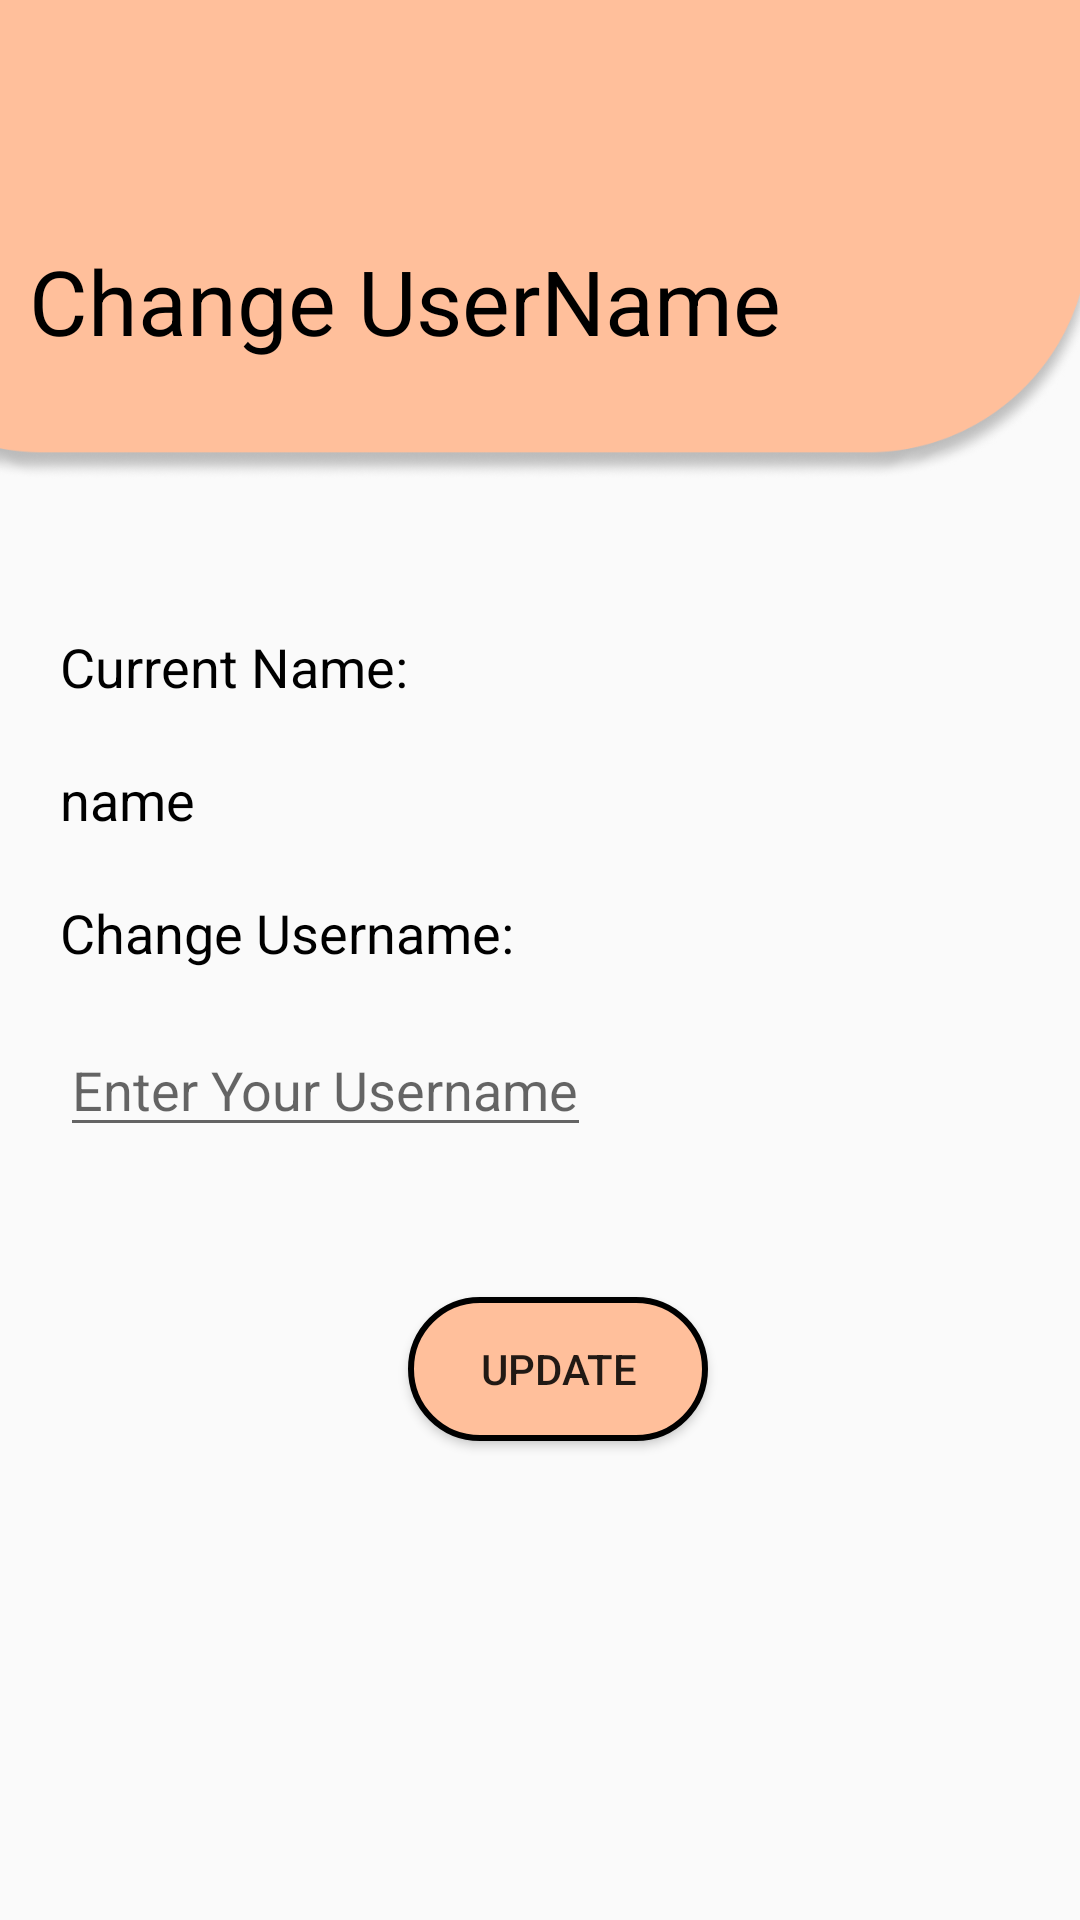

Android layout source for this screen:
<!-- AndroidManifest.xml: application theme Theme.DigitalPaymentsBook -->
<!-- res/layout/activity_change_user_name.xml -->
<?xml version="1.0" encoding="utf-8"?>
<androidx.constraintlayout.widget.ConstraintLayout xmlns:android="http://schemas.android.com/apk/res/android"
    xmlns:app="http://schemas.android.com/apk/res-auto"
    xmlns:tools="http://schemas.android.com/tools"
    android:layout_width="match_parent"
    android:layout_height="match_parent"
    tools:context=".ChangeUserNameActivity">
    <ImageView
        android:id="@+id/imageView9"
        android:layout_width="0dp"
        android:layout_height="160dp"
        android:scaleType="centerCrop"
        android:src="@drawable/profile_rectangle"
        app:layout_constraintDimensionRatio="1:0"
        app:layout_constraintEnd_toEndOf="@id/rectangleEnd"
        app:layout_constraintHorizontal_bias="0.0"
        app:layout_constraintStart_toStartOf="@id/rectangleStart"
        app:layout_constraintTop_toTopOf="parent" />

    <androidx.constraintlayout.widget.Guideline
        android:id="@+id/rectangleStart"
        android:layout_width="wrap_content"
        android:layout_height="wrap_content"
        android:orientation="vertical"
        app:layout_constraintGuide_percent="0"/>

    <androidx.constraintlayout.widget.Guideline
        android:id="@+id/rectangleEnd"
        android:layout_width="wrap_content"
        android:layout_height="wrap_content"
        android:orientation="vertical"
        app:layout_constraintGuide_percent="1" />

    <TextView
        android:layout_width="wrap_content"
        android:layout_height="wrap_content"
        android:layout_marginTop="80dp"
        android:text="Change UserName"
        android:textColor="@color/black"
        android:textSize="30dp"
        app:layout_constraintEnd_toEndOf="parent"
        app:layout_constraintHorizontal_bias="0.087"
        app:layout_constraintStart_toStartOf="@+id/imageView9"
        app:layout_constraintTop_toTopOf="parent" />

    <TextView
        android:id="@+id/textView4"
        android:layout_width="wrap_content"
        android:layout_height="wrap_content"
        android:layout_marginTop="50dp"
        android:text="Current Name:"
        android:layout_marginStart="20dp"
        android:textColor="@color/black"
        android:textSize="18sp"
        app:layout_constraintStart_toStartOf="parent"
        app:layout_constraintTop_toBottomOf="@+id/imageView9" />

    <TextView
        android:id="@+id/currentName"
        android:layout_width="wrap_content"
        android:layout_height="wrap_content"
        android:layout_marginTop="20dp"
        android:text="name"
        android:textColor="@color/black"
        android:textSize="18sp"
        app:layout_constraintStart_toStartOf="@+id/textView4"
        app:layout_constraintTop_toBottomOf="@+id/textView4" />

    <TextView
        android:id="@+id/textView9"
        android:layout_width="wrap_content"
        android:layout_height="wrap_content"
        android:layout_marginTop="20dp"
        android:text="Change Username:"
        android:textColor="@color/black"
        android:textSize="18sp"
        app:layout_constraintStart_toStartOf="@+id/currentName"
        app:layout_constraintTop_toBottomOf="@+id/currentName" />

    <EditText
        android:id="@+id/UpdateUsername"
        android:layout_width="wrap_content"
        android:layout_height="wrap_content"
        android:hint="Enter Your Username"
        android:layout_marginTop="18sp"
        app:layout_constraintStart_toStartOf="@+id/textView9"
        app:layout_constraintTop_toBottomOf="@+id/textView9" />

    <Button
        android:id="@+id/UpdateBtn"
        android:layout_width="100dp"
        android:layout_height="wrap_content"
        android:layout_marginStart="116dp"
        android:layout_marginTop="50dp"
        android:background="@drawable/button_design"
        android:text="Update"
        app:layout_constraintStart_toStartOf="@+id/UpdateUsername"
        app:layout_constraintTop_toBottomOf="@+id/UpdateUsername" />


</androidx.constraintlayout.widget.ConstraintLayout>
<!-- resources referenced by this layout -->
<resources>
  <color name="black">#FF000000</color>
  <!-- drawable button_design (drawable) -->
  <?xml version="1.0" encoding="utf-8"?>
  <shape xmlns:android="http://schemas.android.com/apk/res/android">
      <stroke android:width="2dp" android:color="#000000" />
      <corners android:radius="50dp"/>
      <solid android:color="#FFBF9B" />
  </shape>
  <!-- drawable profile_rectangle: png bitmap (drawable-xxxhdpi, 41817 bytes) -->
  <style name="Theme.DigitalPaymentsBook" parent="Theme.AppCompat.Light.NoActionBar">
          
          <item name="colorPrimary">@color/purple_500</item>
          <item name="colorPrimaryVariant">@color/purple_700</item>
          <item name="colorOnPrimary">#FFFFFF</item>
          
          <item name="colorSecondary">@color/teal_200</item>
          <item name="colorSecondaryVariant">@color/teal_700</item>
          <item name="colorOnSecondary">@color/black</item>
          
          <item name="android:statusBarColor" tools:targetApi="l">#FFBF9B</item>
          
      </style>
  <color name="purple_500">#FF6200EE</color>
  <color name="purple_700">#FF3700B3</color>
  <color name="teal_200">#FF03DAC5</color>
  <color name="teal_700">#FF018786</color>
</resources>
